Photos from the image-classification dataset "Fruit-Image-Recognition" in the GitHub repository DuyToanIT/Fruit-Image-Recognition. Its 5 classes are: ambarella, carrot, grape, mangosteen, persimmon.

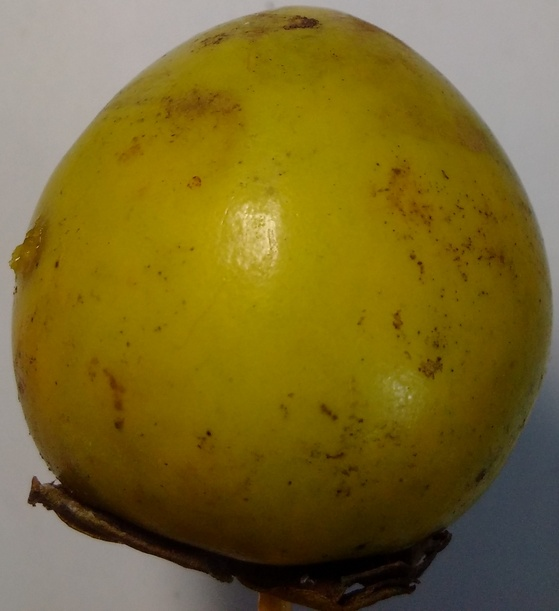
Label: persimmon

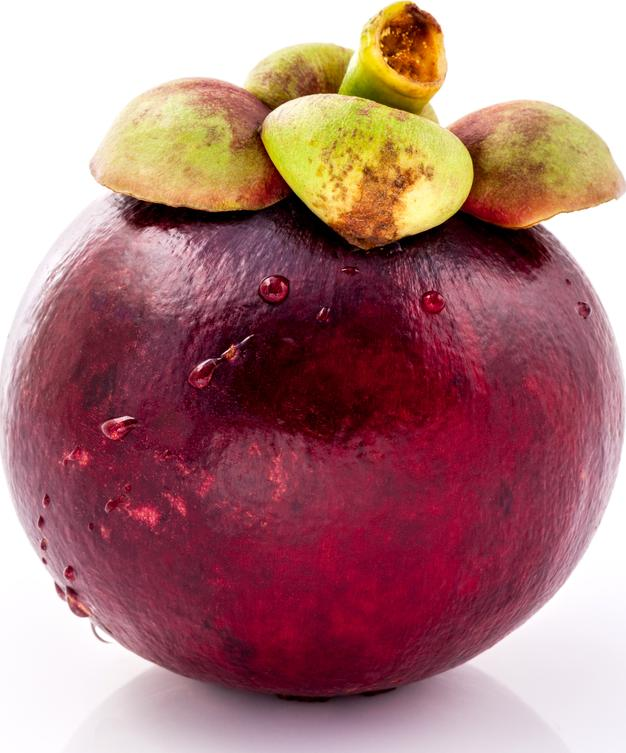
Label: mangosteen

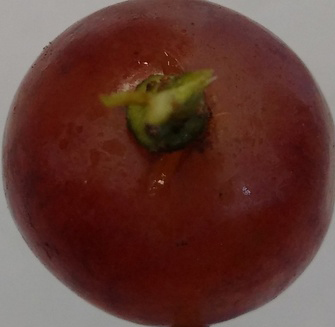
Label: grape

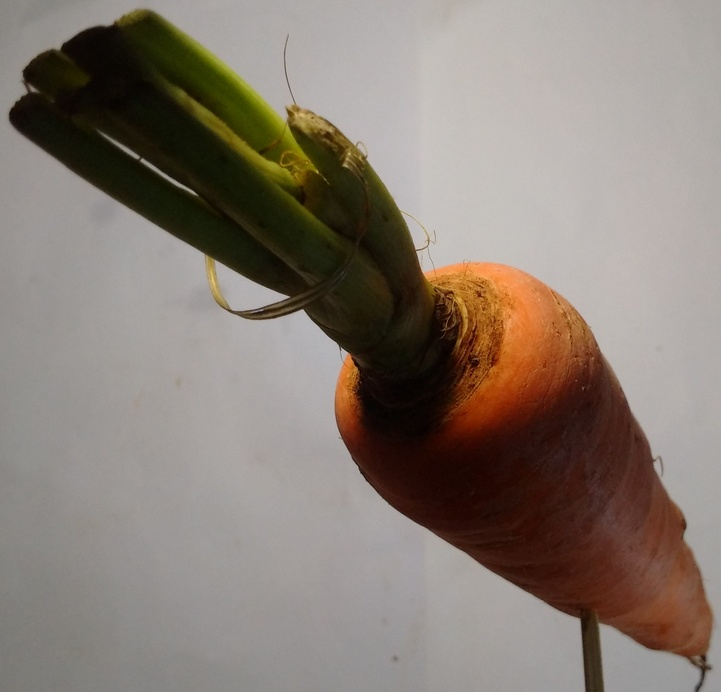
Label: carrot

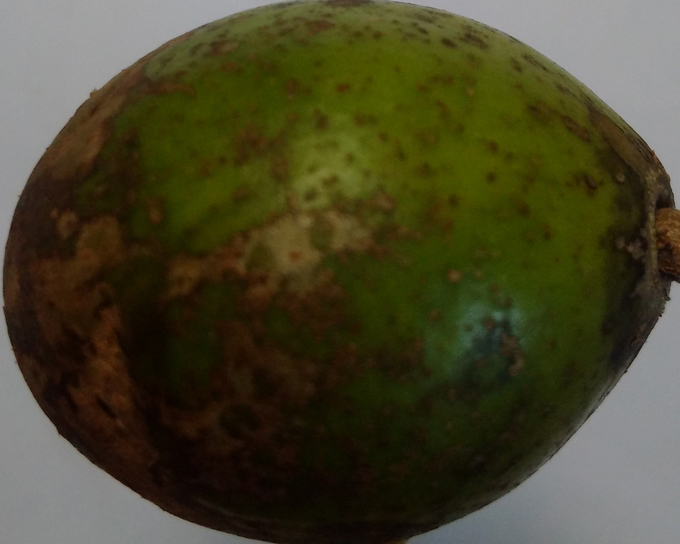
Label: ambarella

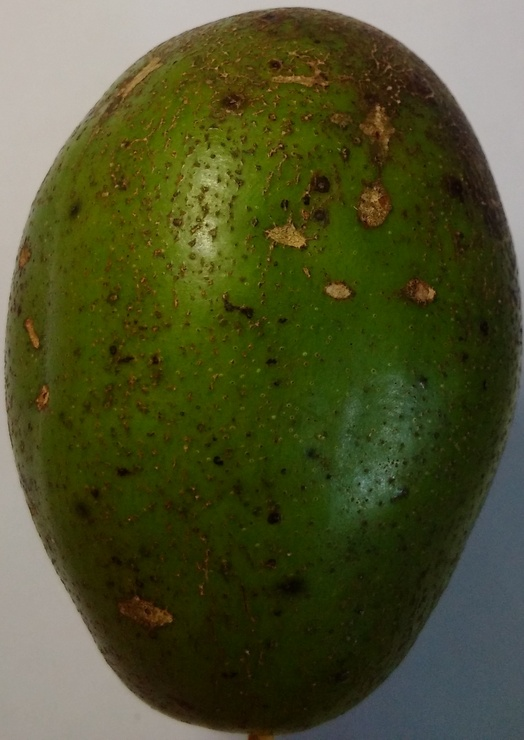
Label: ambarella
